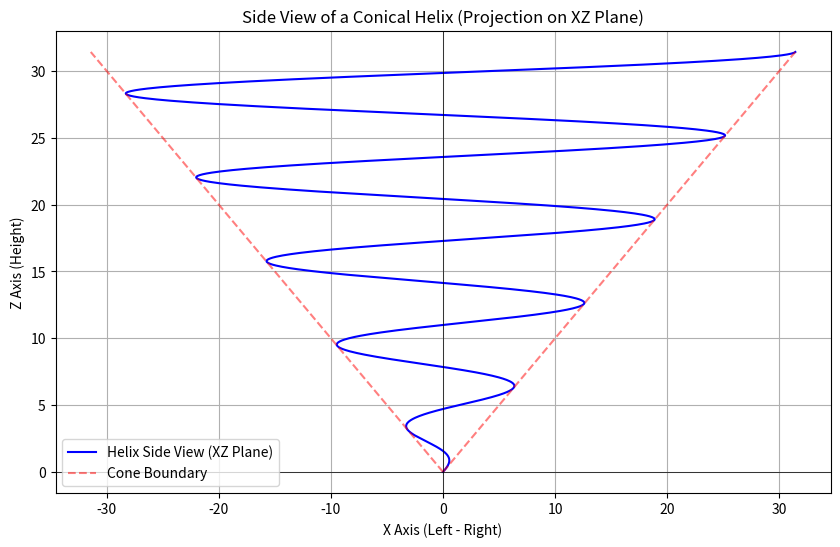

Generate this figure with matplotlib:
import numpy as np
import matplotlib.pyplot as plt

# 设置参数
# t 代表角度，同时也用来代表高度 z（因为在圆锥螺旋中，高度随旋转增加）
t = np.linspace(0, 10 * np.pi, 1000) 
z = t  # 高度 z
x = t * np.cos(t) # x 坐标：半径(t) * cos(角度)

# 绘图
plt.figure(figsize=(10, 6))

# 画出螺旋线的侧面投影（蓝色波浪线）
plt.plot(x, z, label='Helix Side View (XZ Plane)', color='blue')

# 画出圆锥的轮廓（红色虚线），这就是那个"V"字形区域
plt.plot(t, t, 'r--', label='Cone Boundary', alpha=0.5)
plt.plot(-t, t, 'r--', alpha=0.5)

# 设置标签和标题
plt.title('Side View of a Conical Helix (Projection on XZ Plane)')
plt.xlabel('X Axis (Left - Right)')
plt.ylabel('Z Axis (Height)')
plt.axvline(0, color='black', linewidth=0.5)
plt.axhline(0, color='black', linewidth=0.5)
plt.legend()
plt.grid(True)

# 保存图片
output_file = 'conical_helix.png'
plt.savefig(output_file, dpi=300, bbox_inches='tight')
print(f'图片已保存到: {output_file}')

# 显示（如果环境支持）
plt.show()
